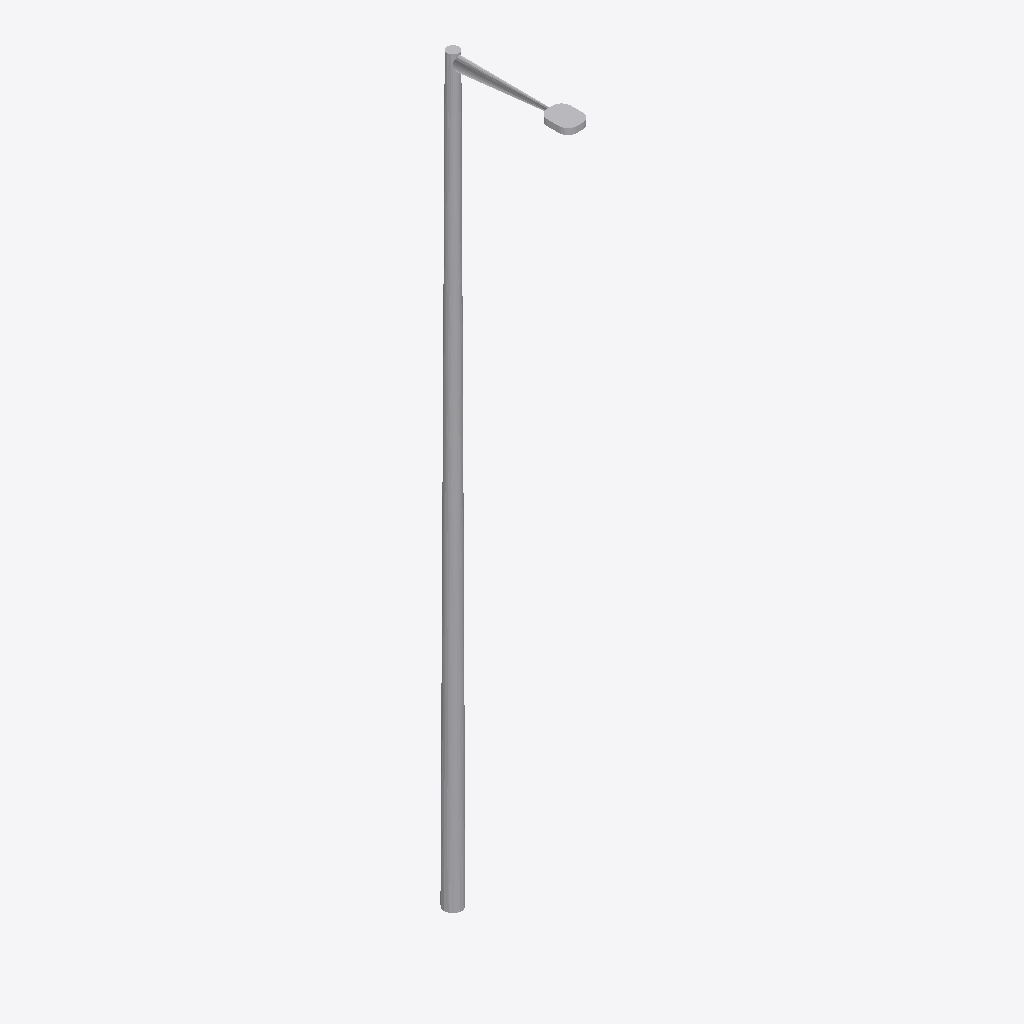
Isometric view of an IFC building model (IFC-SPF (STEP), schema IFC2X3, length unit metre), seen from the south-west, elements coloured by IFC class: 1 other element (light grey).
Extent 0.2 m × 0.9 m × 5.0 m (x, y, z). Storeys (1): Port De Barcelona at 0.00 m. Elements (1): 1 IfcFlowTerminal.

HEADER;
FILE_DESCRIPTION(('ViewDefinition [CoordinationView_V2.0]'),'2;1');
FILE_NAME('','',(''),(''),'','','');
FILE_SCHEMA(('IFC2X3'));
ENDSEC;
DATA;
#105=IFCPROJECT('34UKVHeH5CHvrwyycS_2aZ',$,'Port De Barcelona',$,$,'Port De Barcelona','Port De Barcelona',(#97),#92);
#130=IFCSITE('34UKVHeH5CHvrwyycS_2aX',$,'Default',$,$,#127,$,$,.ELEMENT.,(42,21,31,181945),(-71,-3,-24,-263305),0.0,$,$);
#115=IFCBUILDING('34UKVHeH5CHvrwyycS_2aY',$,'Port De Barcelona',$,$,#32,$,'Port De Barcelona',.ELEMENT.,$,$,$);
#124=IFCBUILDINGSTOREY('34UKVHeH5CHvrwyybZ1_NS',$,'Port De Barcelona',$,'Level:8mm Head',#122,$,'Port De Barcelona',.ELEMENT.,0.0);
#7658=IFCFLOWTERMINAL('3qtSd97Lf4gRnBLiQzz0me',$,'APBCN-URB-MOB-Farola_Simple_No_Clasificado:Tipo1:2295105',$,'APBCN-URB-MOB-Farola_Simple_No_Clasificado:Tipo1',#7656,#7651,'2295105');
ENDSEC;
